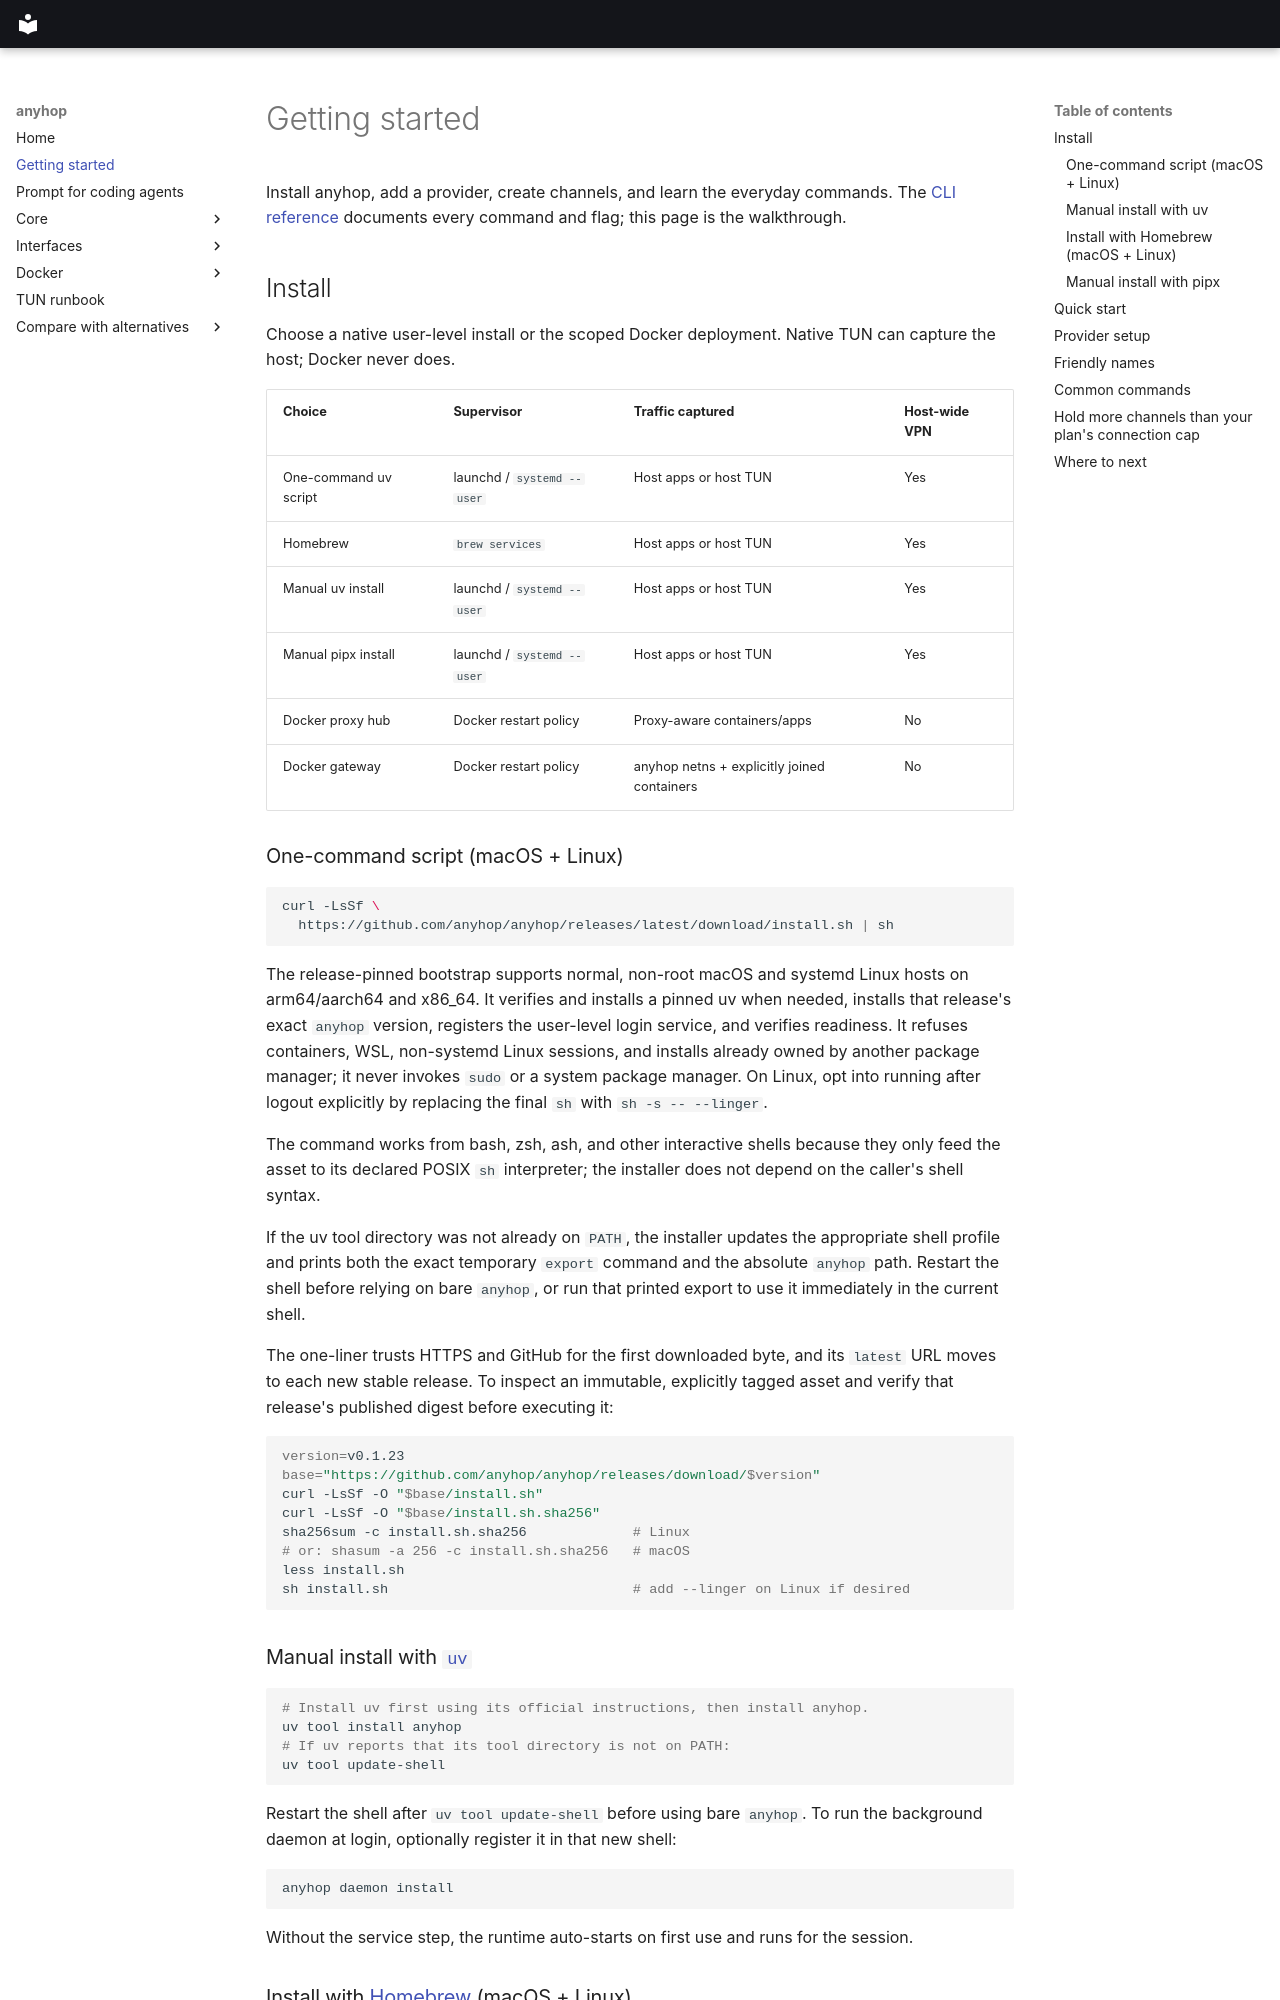

repository: anyhop/anyhop · page: getting-started/index.html · generator: mkdocs

# Getting started

Install anyhop, add a provider, create channels, and learn the everyday
commands. The [CLI reference](cli-reference.md) documents every command and
flag; this page is the walkthrough.

## Install

Choose a native user-level install or the scoped Docker deployment. Native
TUN can capture the host; Docker never does.

| Choice                | Supervisor                 | Traffic captured                            | Host-wide VPN |
| --------------------- | -------------------------- | ------------------------------------------- | ------------- |
| One-command uv script | launchd / `systemd --user` | Host apps or host TUN                       | Yes           |
| Homebrew              | `brew services`            | Host apps or host TUN                       | Yes           |
| Manual uv install     | launchd / `systemd --user` | Host apps or host TUN                       | Yes           |
| Manual pipx install   | launchd / `systemd --user` | Host apps or host TUN                       | Yes           |
| Docker proxy hub      | Docker restart policy      | Proxy-aware containers/apps                 | No            |
| Docker gateway        | Docker restart policy      | anyhop netns + explicitly joined containers | No            |

### One-command script (macOS + Linux)

```bash
curl -LsSf \
  https://github.com/anyhop/anyhop/releases/latest/download/install.sh | sh
```

The release-pinned bootstrap supports normal, non-root macOS and systemd Linux
hosts on arm64/aarch64 and x86_64. It verifies and installs a pinned uv when
needed, installs that release's exact `anyhop` version, registers the
user-level login service, and verifies readiness. It refuses containers, WSL,
non-systemd Linux sessions, and installs already owned by another package
manager; it never invokes `sudo` or a system package manager. On Linux, opt
into running after logout explicitly by replacing the final `sh` with
`sh -s -- --linger`.

The command works from bash, zsh, ash, and other interactive shells because
they only feed the asset to its declared POSIX `sh` interpreter; the installer
does not depend on the caller's shell syntax.

If the uv tool directory was not already on `PATH`, the installer updates the
appropriate shell profile and prints both the exact temporary `export` command
and the absolute `anyhop` path. Restart the shell before relying on bare `anyhop`,
or run that printed export to use it immediately in the current shell.

The one-liner trusts HTTPS and GitHub for the first downloaded byte, and its
`latest` URL moves to each new stable release. To inspect an immutable,
explicitly tagged asset and verify that release's published digest before
executing it:

```bash
version=v0.1.23
base="https://github.com/anyhop/anyhop/releases/download/$version"
curl -LsSf -O "$base/install.sh"
curl -LsSf -O "$base/install.sh.sha256"
sha256sum -c install.sh.sha256             # Linux
# or: shasum -a 256 -c install.sh.sha256   # macOS
less install.sh
sh install.sh                              # add --linger on Linux if desired
```

### Manual install with [`uv`](https://docs.astral.sh/uv/)

```bash
# Install uv first using its official instructions, then install anyhop.
uv tool install anyhop
# If uv reports that its tool directory is not on PATH:
uv tool update-shell
```

Restart the shell after `uv tool update-shell` before using bare `anyhop`. To run
the background daemon at login, optionally register it in that new shell:

```bash
anyhop daemon install
```

Without the service step, the runtime auto-starts on first use and runs for the
session.
